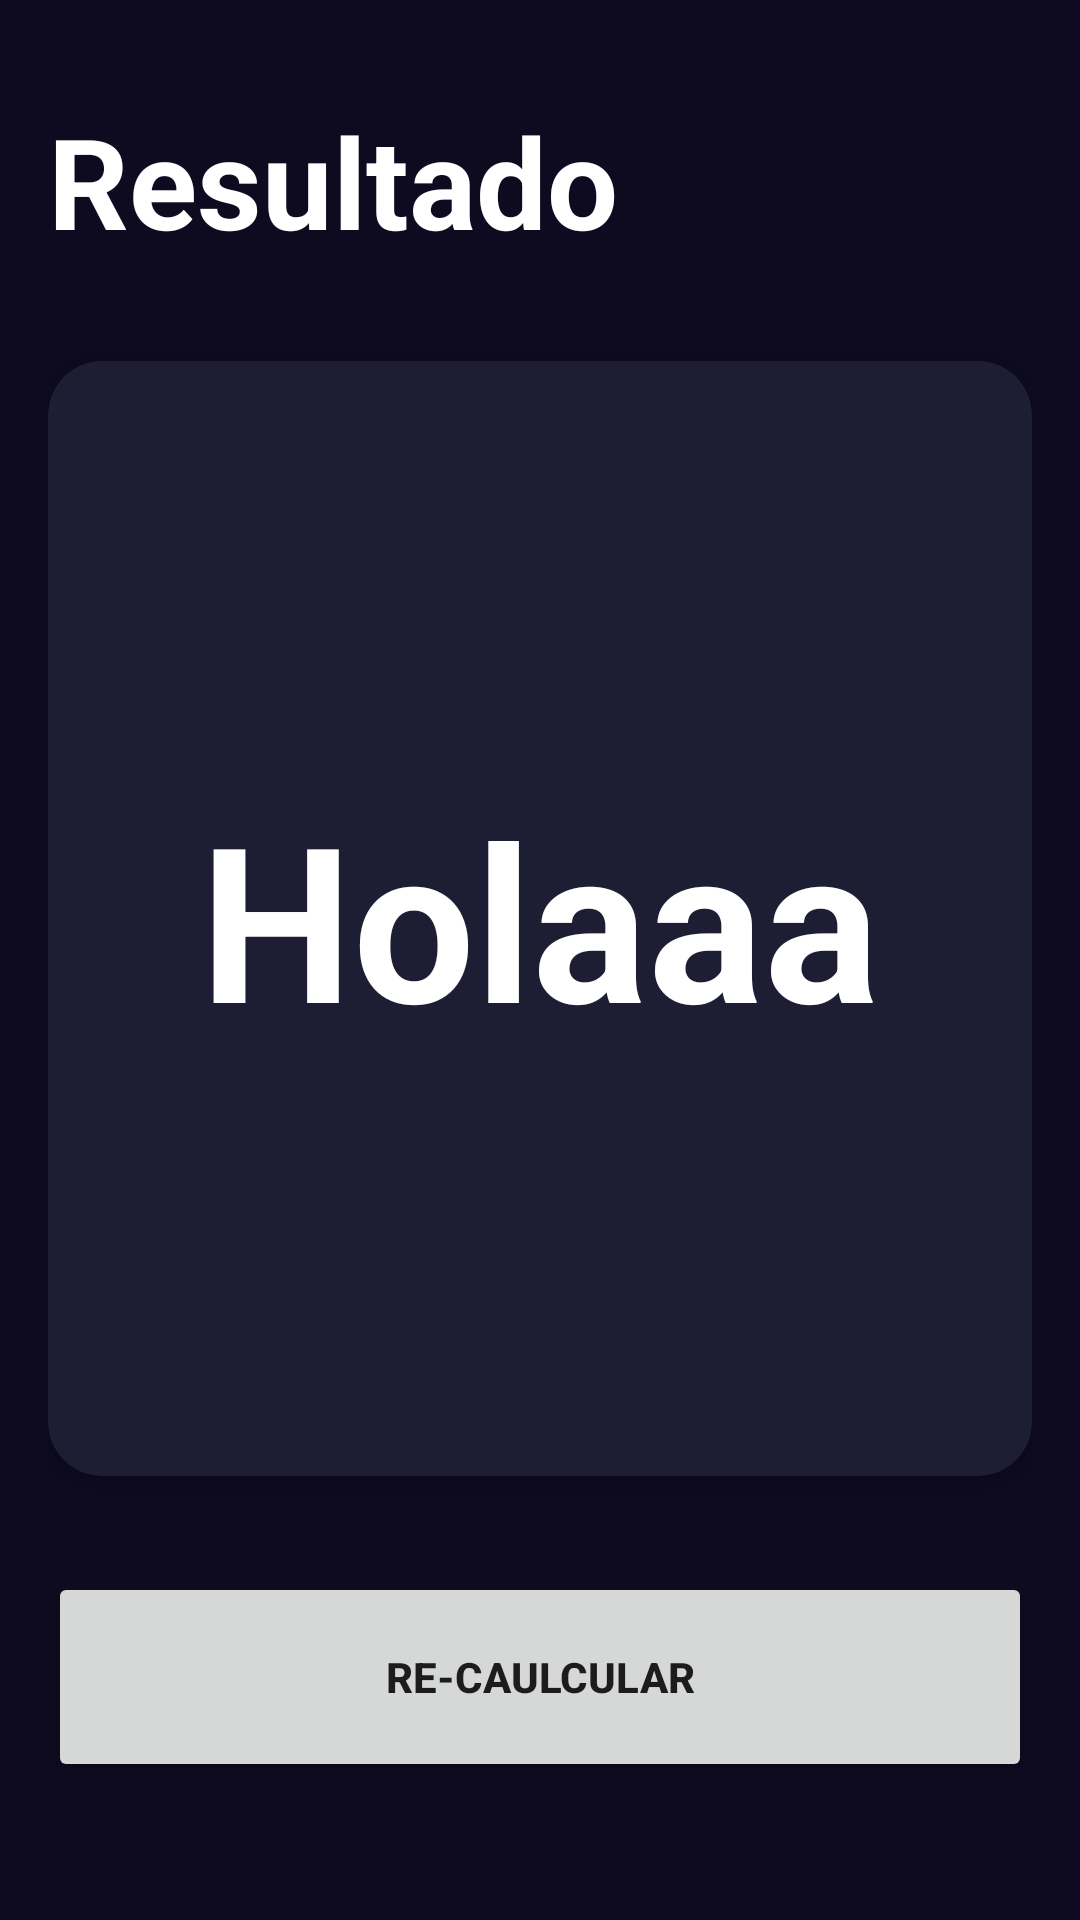

Layout XML and referenced resources for this Android screen:
<!-- AndroidManifest.xml: application theme Theme.PracticaApp -->
<!-- res/layout/activity_result_imcactivity.xml -->
<?xml version="1.0" encoding="utf-8"?>
<androidx.constraintlayout.widget.ConstraintLayout xmlns:android="http://schemas.android.com/apk/res/android"
    xmlns:app="http://schemas.android.com/apk/res-auto"
    xmlns:tools="http://schemas.android.com/tools"
    android:layout_width="match_parent"
    android:layout_height="match_parent"
    android:background="@color/background_app"
    android:padding="16sp"
    tools:context=".imccalculator.ResultIMCActivity">

    <TextView
        android:id="@+id/tvTitulo"
        android:layout_width="wrap_content"
        android:layout_height="wrap_content"
        android:layout_marginTop="16dp"
        android:text="@string/resultado"
        android:textColor="@color/white"
        android:textSize="42sp"
        android:textStyle="bold"
        app:layout_constraintStart_toStartOf="parent"
        app:layout_constraintTop_toTopOf="parent" />
    
    <androidx.cardview.widget.CardView
        android:layout_width="0dp"
        android:layout_height="0dp"
        app:layout_constraintTop_toBottomOf="@id/tvTitulo"
        app:layout_constraintStart_toStartOf="parent"
        app:layout_constraintEnd_toEndOf="parent"
        android:layout_marginVertical="32dp"
        app:cardCornerRadius="18dp"
        app:cardBackgroundColor="@color/background_component"
        app:layout_constraintBottom_toTopOf="@id/btnReCalculate">

    <LinearLayout
        android:layout_width="match_parent"
        android:layout_height="match_parent"
        android:orientation="vertical"
        android:layout_margin="16dp"
        android:gravity="center">

        <TextView
            android:id="@+id/tvResultado"
            android:layout_width="wrap_content"
            android:layout_height="wrap_content"
            tools:text="Estaas bien"
            android:textColor="@color/white"
            android:textSize="26sp"
            android:textStyle="bold"/>

        <TextView
            android:id="@+id/tvIMC"
            android:layout_width="wrap_content"
            android:layout_height="wrap_content"
            android:textSize="72sp"
            android:text="Holaaa"
            android:layout_marginVertical="64dp"
            android:textStyle="bold"
            android:textColor="@color/white" />

        <TextView
            android:id="@+id/tvDescripcion"
            android:layout_width="wrap_content"
            android:layout_height="wrap_content"
            android:textColor="@color/white"
            android:textSize="26sp"
            tools:text="Holaaaaaaaaaa"
            />


    </LinearLayout>

    </androidx.cardview.widget.CardView>

    <Button
        android:id="@+id/btnReCalculate"
        android:layout_width="0dp"
        android:layout_height="70dp"
        android:text="@string/re_caulcular"
        android:textStyle="bold"
        android:layout_marginBottom="30dp"
        app:layout_constraintStart_toStartOf="parent"
        app:layout_constraintEnd_toEndOf="parent"
        app:layout_constraintBottom_toBottomOf="parent"/>

</androidx.constraintlayout.widget.ConstraintLayout>
<!-- resources referenced by this layout -->
<resources>
  <color name="background_app">#0E0B20</color>
  <color name="background_component">#1D1E33</color>
  <color name="white">#FFFFFFFF</color>
  <string name="re_caulcular">Re-Caulcular</string>
  <string name="resultado">Resultado</string>
  <style name="Theme.PracticaApp" parent="Theme.MaterialComponents.DayNight.DarkActionBar">
          
          <item name="colorPrimary">@color/purple_500</item>
          <item name="colorPrimaryVariant">@color/purple_700</item>
          <item name="colorOnPrimary">@color/white</item>
          
          <item name="colorSecondary">@color/teal_200</item>
          <item name="colorSecondaryVariant">@color/teal_700</item>
          <item name="colorOnSecondary">@color/black</item>
          
          <item name="android:statusBarColor">?attr/colorPrimaryVariant</item>
          
      </style>
  <color name="purple_500">#FF6200EE</color>
  <color name="purple_700">#FF3700B3</color>
  <color name="teal_200">#FF03DAC5</color>
  <color name="teal_700">#FF018786</color>
  <color name="black">#FF000000</color>
</resources>
